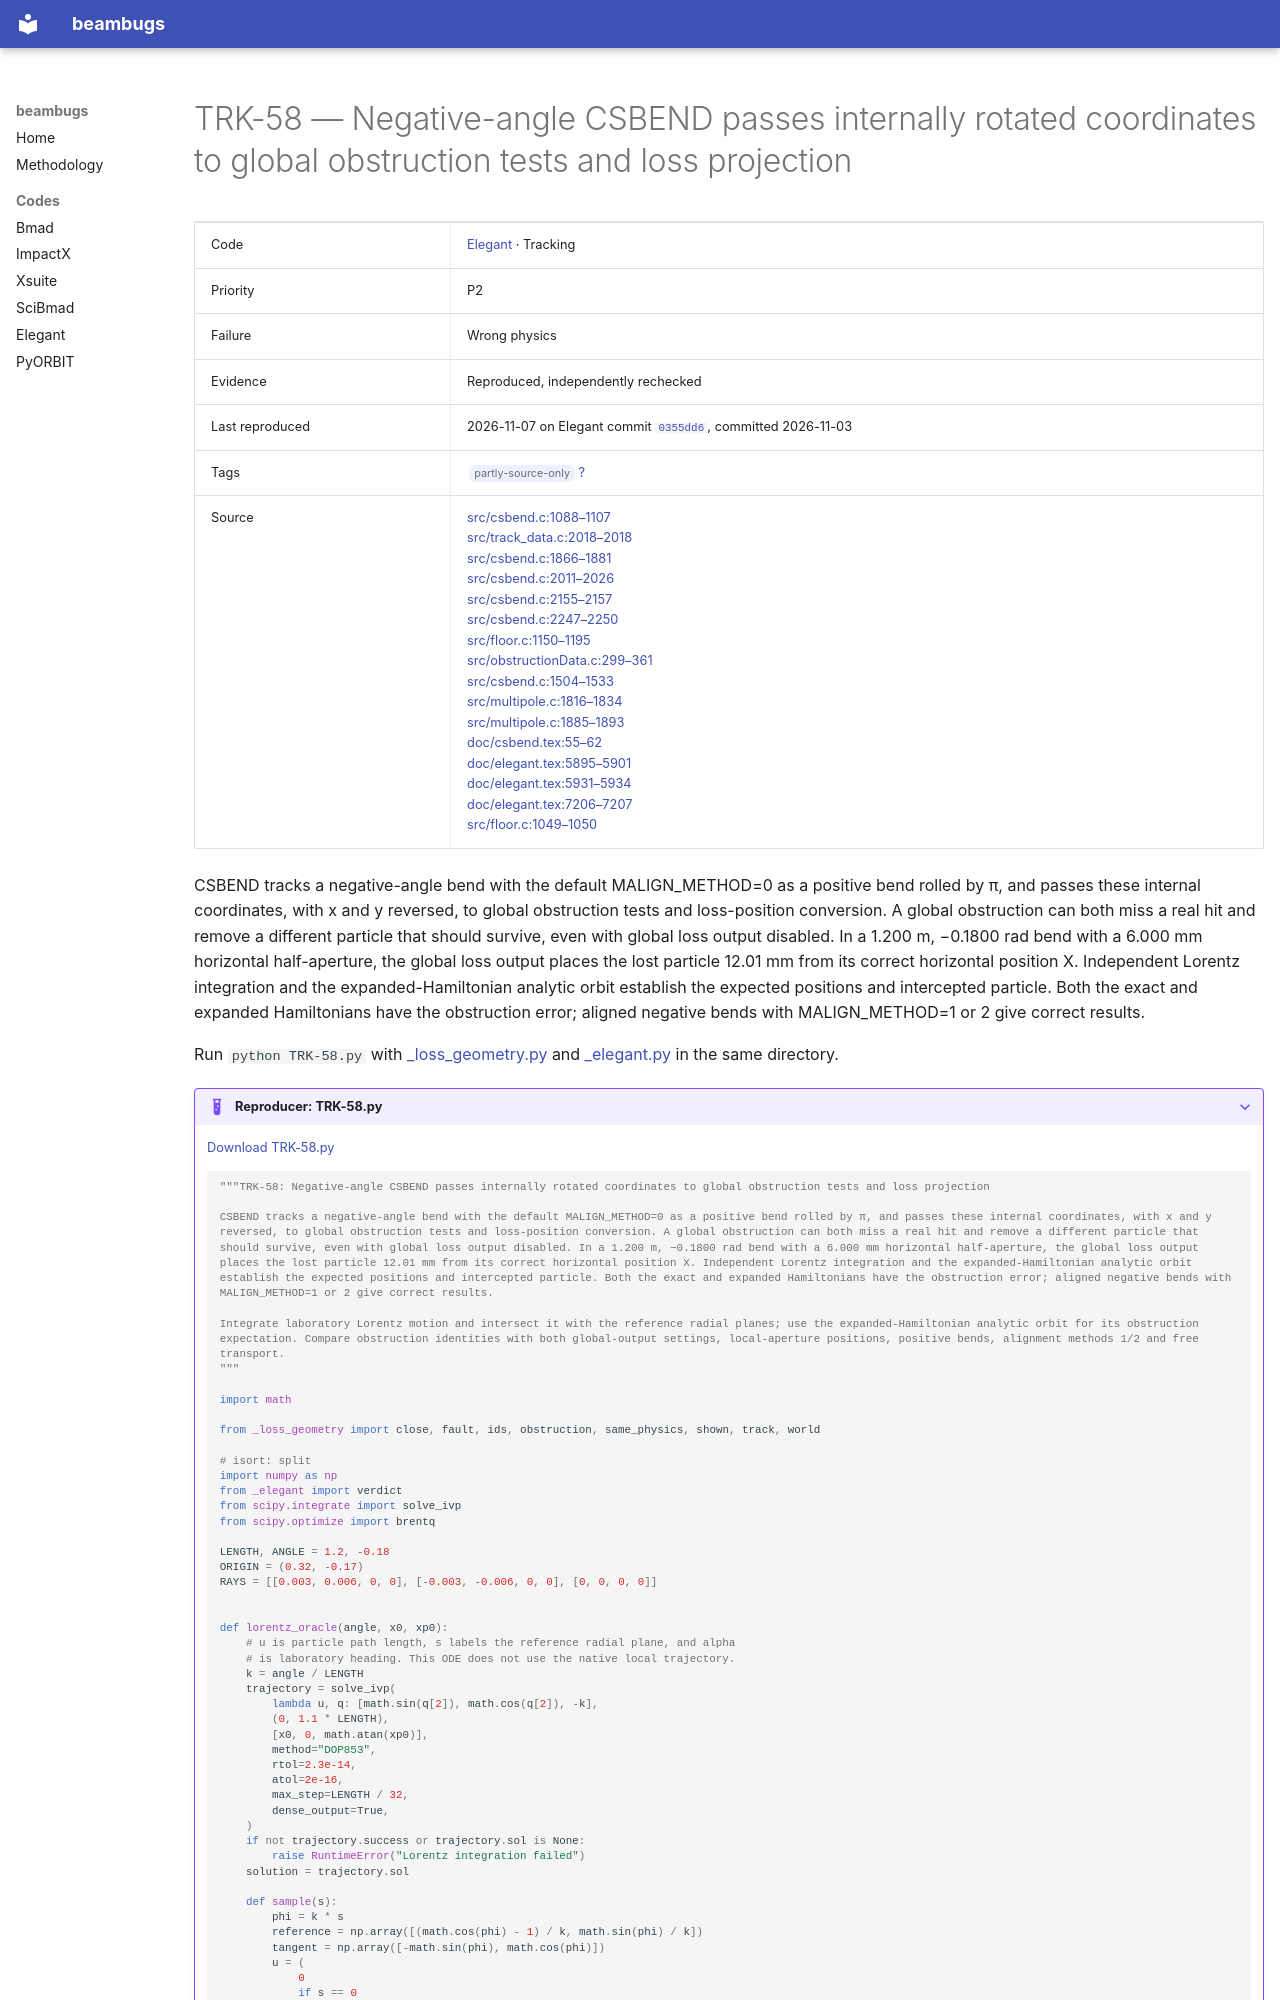

repository: nikitakuklev/beambugs · page: elegant/TRK-58/index.html · generator: mkdocs

---
title: "TRK-58: Negative-angle CSBEND passes internally rotated coordinates to global obstruction tests and loss projection"
hide:
  - toc
---

# TRK-58 — Negative-angle CSBEND passes internally rotated coordinates to global obstruction tests and loss projection

| | |
|---|---|
| Code | [Elegant](../index.md) · Tracking |
| Priority | P2 |
| Failure | Wrong physics |
| Evidence | Reproduced, independently rechecked |
| Last reproduced | 2026-11-07 on Elegant commit [`0355dd6`](https://github.com/rtsoliday/elegant/commit/0355dd6aca12), committed 2026-11-03 |
| Tags | <span class="bb-tag">partly-source-only</span> [?](../../methodology.md#tags) |
| Source | [src/csbend.c:1088–1107](https://github.com/rtsoliday/elegant/blob/0355dd6aca12c861971fbf8f3ae78a0ded991734/src/csbend.c#L1088-L1107)<br>[src/track_data.c:2018–2018](https://github.com/rtsoliday/elegant/blob/0355dd6aca12c861971fbf8f3ae78a0ded991734/src/track_data.c#L2018-L2018)<br>[src/csbend.c:1866–1881](https://github.com/rtsoliday/elegant/blob/0355dd6aca12c861971fbf8f3ae78a0ded991734/src/csbend.c#L1866-L1881)<br>[src/csbend.c:2011–2026](https://github.com/rtsoliday/elegant/blob/0355dd6aca12c861971fbf8f3ae78a0ded991734/src/csbend.c#L2011-L2026)<br>[src/csbend.c:2155–2157](https://github.com/rtsoliday/elegant/blob/0355dd6aca12c861971fbf8f3ae78a0ded991734/src/csbend.c#L2155-L2157)<br>[src/csbend.c:2247–2250](https://github.com/rtsoliday/elegant/blob/0355dd6aca12c861971fbf8f3ae78a0ded991734/src/csbend.c#L2247-L2250)<br>[src/floor.c:1150–1195](https://github.com/rtsoliday/elegant/blob/0355dd6aca12c861971fbf8f3ae78a0ded991734/src/floor.c#L1150-L1195)<br>[src/obstructionData.c:299–361](https://github.com/rtsoliday/elegant/blob/0355dd6aca12c861971fbf8f3ae78a0ded991734/src/obstructionData.c#L299-L361)<br>[src/csbend.c:1504–1533](https://github.com/rtsoliday/elegant/blob/0355dd6aca12c861971fbf8f3ae78a0ded991734/src/csbend.c#L1504-L1533)<br>[src/multipole.c:1816–1834](https://github.com/rtsoliday/elegant/blob/0355dd6aca12c861971fbf8f3ae78a0ded991734/src/multipole.c#L1816-L1834)<br>[src/multipole.c:1885–1893](https://github.com/rtsoliday/elegant/blob/0355dd6aca12c861971fbf8f3ae78a0ded991734/src/multipole.c#L1885-L1893)<br>[doc/csbend.tex:55–62](https://github.com/rtsoliday/elegant/blob/0355dd6aca12c861971fbf8f3ae78a0ded991734/doc/csbend.tex#L55-L62)<br>[doc/elegant.tex:5895–5901](https://github.com/rtsoliday/elegant/blob/0355dd6aca12c861971fbf8f3ae78a0ded991734/doc/elegant.tex#L5895-L5901)<br>[doc/elegant.tex:5931–5934](https://github.com/rtsoliday/elegant/blob/0355dd6aca12c861971fbf8f3ae78a0ded991734/doc/elegant.tex#L5931-L5934)<br>[doc/elegant.tex:7206–7207](https://github.com/rtsoliday/elegant/blob/0355dd6aca12c861971fbf8f3ae78a0ded991734/doc/elegant.tex#L7206-L7207)<br>[src/floor.c:1049–1050](https://github.com/rtsoliday/elegant/blob/0355dd6aca12c861971fbf8f3ae78a0ded991734/src/floor.c#L1049-L1050) |

CSBEND tracks a negative-angle bend with the default MALIGN_METHOD=0 as a positive bend rolled by π, and passes these internal coordinates, with x and y reversed, to global obstruction tests and loss-position conversion. A global obstruction can both miss a real hit and remove a different particle that should survive, even with global loss output disabled. In a 1.200 m, −0.1800 rad bend with a 6.000 mm horizontal half-aperture, the global loss output places the lost particle 12.01 mm from its correct horizontal position X. Independent Lorentz integration and the expanded-Hamiltonian analytic orbit establish the expected positions and intercepted particle. Both the exact and expanded Hamiltonians have the obstruction error; aligned negative bends with MALIGN_METHOD=1 or 2 give correct results.

Run `python TRK-58.py` with [_loss_geometry.py](../helpers/_loss_geometry.py) and [_elegant.py](../helpers/_elegant.py) in the same directory.

??? example "Reproducer: TRK-58.py"

    [Download TRK-58.py](TRK-58.py)

    ```python
    """TRK-58: Negative-angle CSBEND passes internally rotated coordinates to global obstruction tests and loss projection

    CSBEND tracks a negative-angle bend with the default MALIGN_METHOD=0 as a positive bend rolled by π, and passes these internal coordinates, with x and y reversed, to global obstruction tests and loss-position conversion. A global obstruction can both miss a real hit and remove a different particle that should survive, even with global loss output disabled. In a 1.200 m, −0.1800 rad bend with a 6.000 mm horizontal half-aperture, the global loss output places the lost particle 12.01 mm from its correct horizontal position X. Independent Lorentz integration and the expanded-Hamiltonian analytic orbit establish the expected positions and intercepted particle. Both the exact and expanded Hamiltonians have the obstruction error; aligned negative bends with MALIGN_METHOD=1 or 2 give correct results.

    Integrate laboratory Lorentz motion and intersect it with the reference radial planes; use the expanded-Hamiltonian analytic orbit for its obstruction expectation. Compare obstruction identities with both global-output settings, local-aperture positions, positive bends, alignment methods 1/2 and free transport.
    """

    import math

    from _loss_geometry import close, fault, ids, obstruction, same_physics, shown, track, world

    # isort: split
    import numpy as np
    from _elegant import verdict
    from scipy.integrate import solve_ivp
    from scipy.optimize import brentq

    LENGTH, ANGLE = 1.2, -0.18
    ORIGIN = (0.32, -0.17)
    RAYS = [[0.003, 0.006, 0, 0], [-0.003, -0.006, 0, 0], [0, 0, 0, 0]]
